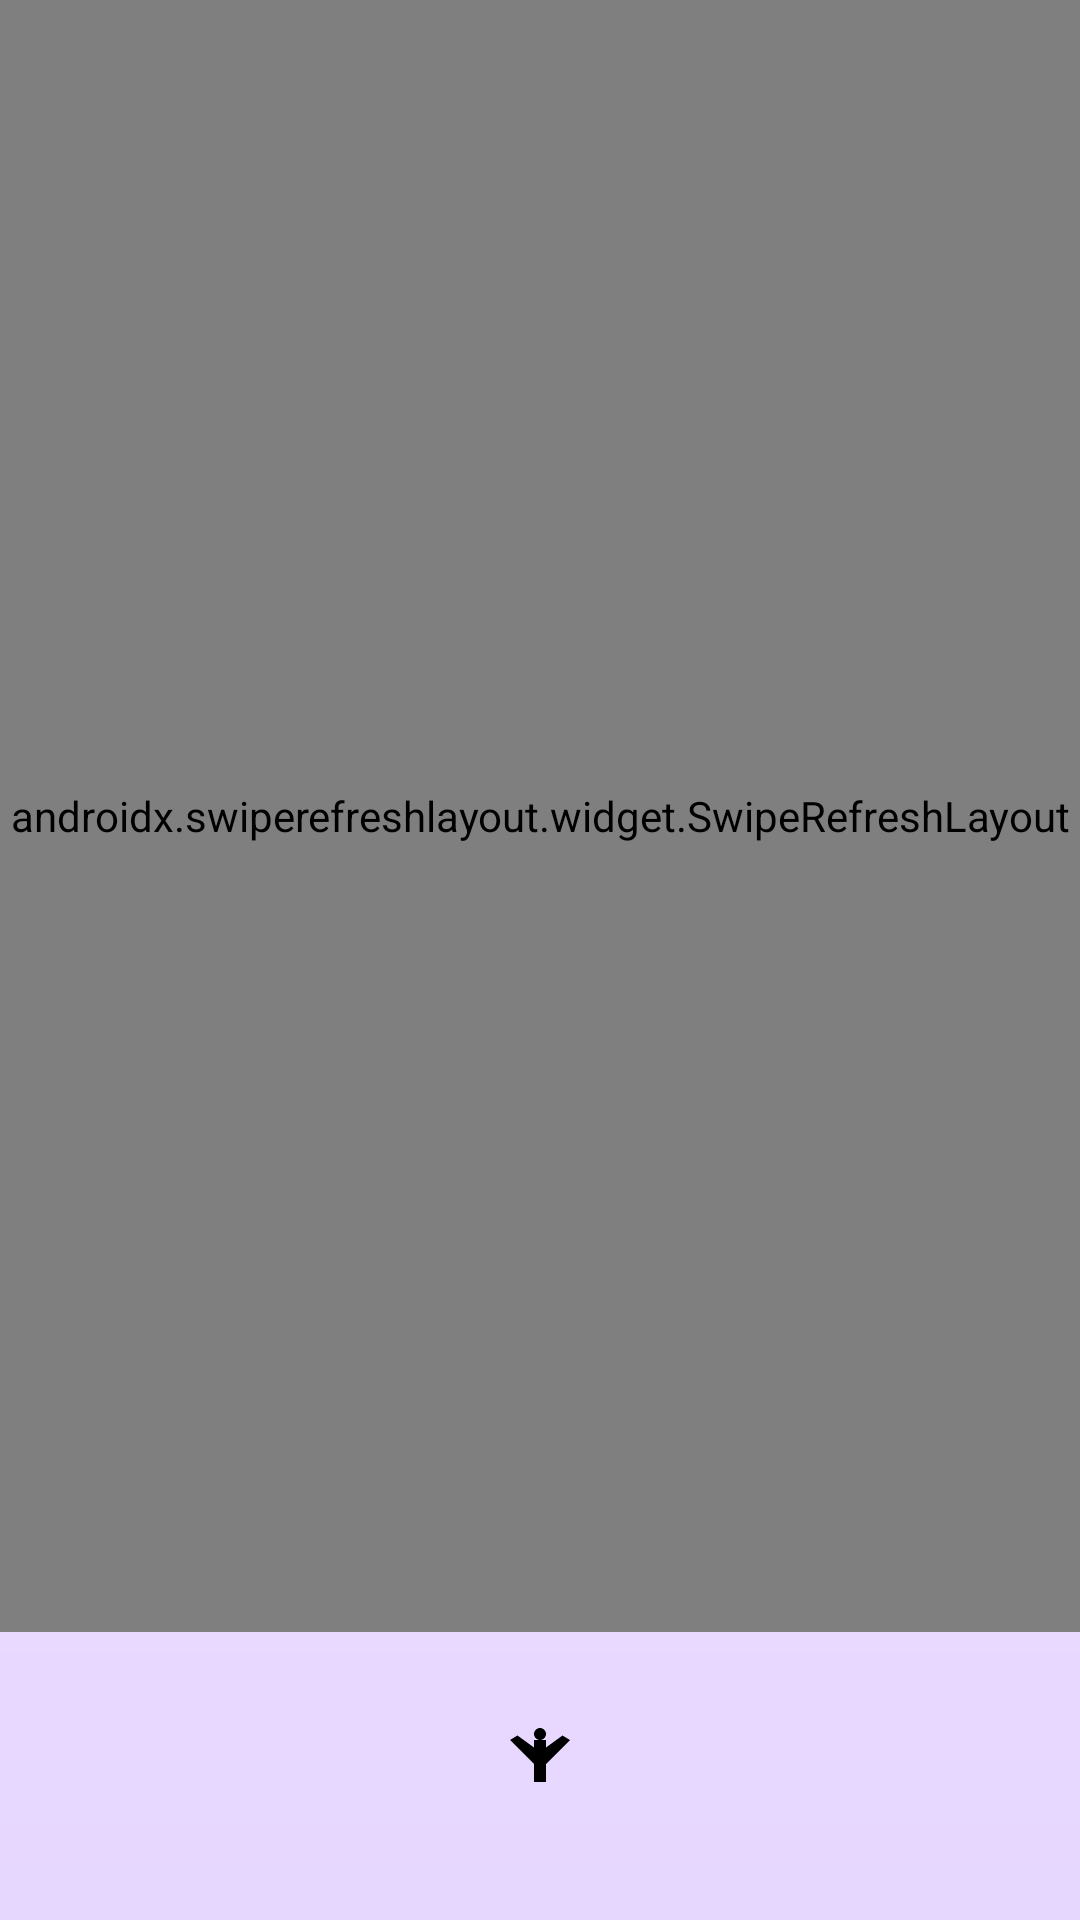

This screen was rendered from an Android layout file. Write that file and the resources it references.
<!-- AndroidManifest.xml: application theme Theme.LoveMatch -->
<!-- res/layout/activity_swipe.xml -->
<?xml version="1.0" encoding="utf-8"?>
<RelativeLayout xmlns:android="http://schemas.android.com/apk/res/android"
    xmlns:app="http://schemas.android.com/apk/res-auto"
    android:layout_width="match_parent"
    android:layout_height="match_parent"
    android:background="@drawable/background_gradient">
    <ImageView
        android:id="@+id/app_logo"
        android:layout_width="120dp"
        android:layout_height="50dp"
        android:layout_alignParentTop="true"
        android:layout_marginTop="34dp"
        android:layout_marginBottom="20dp"
        android:layout_marginLeft="44dp"
        android:contentDescription="logo"
        android:src="@drawable/logo" />
    
    <androidx.swiperefreshlayout.widget.SwipeRefreshLayout
        android:id="@+id/swipe_refresh_layout"
        android:layout_width="match_parent"
        android:layout_height="match_parent"
        android:layout_above="@id/action_buttons">

        
        <com.yuyakaido.android.cardstackview.CardStackView
            android:id="@+id/card_stack_view"
            android:layout_width="match_parent"
            android:layout_height="match_parent" />
    </androidx.swiperefreshlayout.widget.SwipeRefreshLayout>

    
    <ProgressBar
        android:id="@+id/loading_indicator"
        android:layout_width="wrap_content"
        android:layout_height="wrap_content"
        android:layout_centerInParent="true"
        android:visibility="gone" />

    
    <LinearLayout
        android:id="@+id/error_layout"
        android:layout_width="match_parent"
        android:layout_height="match_parent"
        android:layout_above="@id/action_buttons"
        android:gravity="center"
        android:orientation="vertical"
        android:visibility="gone"
        android:background="#80FFFFFF">

        <TextView
            android:id="@+id/error_message"
            android:layout_width="wrap_content"
            android:layout_height="wrap_content"
            android:text="Đã xảy ra lỗi, vui lòng thử lại"
            android:textColor="@android:color/black"
            android:textSize="16sp"
            android:layout_marginBottom="16dp" />

        <Button
            android:id="@+id/retry_button"
            android:layout_width="wrap_content"
            android:layout_height="wrap_content"
            android:text="Thử lại"
            android:backgroundTint="#FF69B4"
            android:textColor="@android:color/white"
            android:paddingHorizontal="24dp" />
    </LinearLayout>

    
    <LinearLayout
        android:id="@+id/action_buttons"
        android:layout_width="match_parent"
        android:layout_height="wrap_content"
        android:layout_alignParentBottom="true"
        android:layout_marginBottom="16dp"
        android:gravity="center_horizontal"
        android:orientation="horizontal">
        

        
        <FrameLayout
            android:layout_width="0dp"
            android:layout_height="80dp"
            android:layout_weight="1">

            
            <View
                android:id="@+id/skip_circle"
                android:layout_width="80dp"
                android:layout_height="80dp"
                android:layout_gravity="center"
                android:background="@drawable/circle_green"
                android:visibility="invisible" />

            
            <ImageButton
                android:id="@+id/skip_button"
                android:layout_width="64dp"
                android:layout_height="64dp"
                android:layout_gravity="center"
                android:background="@null"
                android:scaleType="centerInside"
                android:src="@drawable/ic_dislike2"
                android:stateListAnimator="@drawable/button_scale_animator" />
        </FrameLayout>

        
        <FrameLayout
            android:layout_width="0dp"
            android:layout_height="80dp"
            android:layout_weight="1">

            <ImageButton
                android:id="@+id/undo_button"
                android:layout_width="64dp"
                android:layout_height="64dp"
                android:layout_gravity="center"
                android:background="@null"
                android:scaleType="centerInside"
                android:src="@drawable/ic_return"
                android:stateListAnimator="@drawable/button_scale_animator" />
        </FrameLayout>

        
        <FrameLayout
            android:layout_width="0dp"
            android:layout_height="80dp"
            android:layout_weight="1">

            
            <View
                android:id="@+id/like_circle"
                android:layout_width="80dp"
                android:layout_height="80dp"
                android:layout_gravity="center"
                android:background="@drawable/circle_green"
                android:visibility="invisible" />

            
            <ImageButton
                android:id="@+id/like_button"
                android:layout_width="64dp"
                android:layout_height="64dp"
                android:layout_gravity="center"
                android:background="@null"
                android:scaleType="centerInside"
                android:src="@drawable/ic_like"
                android:stateListAnimator="@drawable/button_scale_animator" />
        </FrameLayout>
    </LinearLayout>
</RelativeLayout>
<!-- resources referenced by this layout -->
<resources>
  <!-- drawable background_gradient (drawable) -->
  <?xml version="1.0" encoding="utf-8"?>
  <shape xmlns:android="http://schemas.android.com/apk/res/android">
      <gradient
          android:startColor="#E6D7FF"
          android:endColor="#F8E1FF"
          android:angle="90" />
  </shape>
  <!-- drawable button_scale_animator (drawable) -->
  <?xml version="1.0" encoding="utf-8"?>
  <selector xmlns:android="http://schemas.android.com/apk/res/android">
      <item android:state_pressed="true">
          <set>
              <objectAnimator
                  android:propertyName="scaleX"
                  android:duration="100"
                  android:valueTo="0.9" />
              <objectAnimator
                  android:propertyName="scaleY"
                  android:duration="100"
                  android:valueTo="0.9" />
          </set>
      </item>
      <item android:state_pressed="false">
          <set>
              <objectAnimator
                  android:propertyName="scaleX"
                  android:duration="100"
                  android:valueTo="1.0" />
              <objectAnimator
                  android:propertyName="scaleY"
                  android:duration="100"
                  android:valueTo="1.0" />
          </set>
      </item>
  </selector>
  <!-- drawable circle_green (drawable) -->
  <?xml version="1.0" encoding="utf-8"?>
  <shape xmlns:android="http://schemas.android.com/apk/res/android"
      android:shape="oval">
      <solid android:color="#F2CDF2" />
      <stroke
          android:width="2dp"
          android:color="@android:color/white" />
      <size
          android:width="80dp"
          android:height="80dp" />
  </shape>
  <!-- drawable ic_like (drawable) -->
  <?xml version="1.0" encoding="utf-8"?>
  <vector xmlns:android="http://schemas.android.com/apk/res/android"
      android:width="24dp"
      android:height="24dp"
      android:viewportWidth="24.0"
      android:viewportHeight="24.0">
      <path
          android:fillColor="@color/custom_red"
          android:pathData="M12,21.35l-1.45-1.32C5.4,15.36 2,12.28 2,8.5 2,5.42 4.42,3 7.5,3c1.74,0 3.41.81 4.5,2.09C13.09,3.81 14.76,3 16.5,3 19.58,3 22,5.42 22,8.5c0,3.78-3.4,6.86-8.55,11.54L12,21.35z" />
  </vector>
  <!-- drawable ic_return (drawable) -->
  <vector xmlns:android="http://schemas.android.com/apk/res/android"
      android:width="24dp"
      android:height="24dp"
      android:viewportWidth="24"
      android:viewportHeight="24">
      <path
          android:fillColor="#FF000000"
          android:pathData="M12,8c1.1,0 2,-0.9 2,-2s-0.9,-2 -2,-2 -2,0.9 -2,2 0.9,2 2,2zM14,16v6h-4v-6L2,8l2.5,-1.5L10,10.5L10,8L14,8L14,10.5l5.5,-4L22,8l-8,8z"/>
  </vector>
  <!-- drawable logo: vector/xml drawable (drawable, 5688 chars, omitted) -->
  <style name="Theme.LoveMatch" parent="Base.Theme.LoveMatch" />
  <style name="Base.Theme.LoveMatch" parent="Theme.Material3.DayNight.NoActionBar">
          
          
      </style>
</resources>
